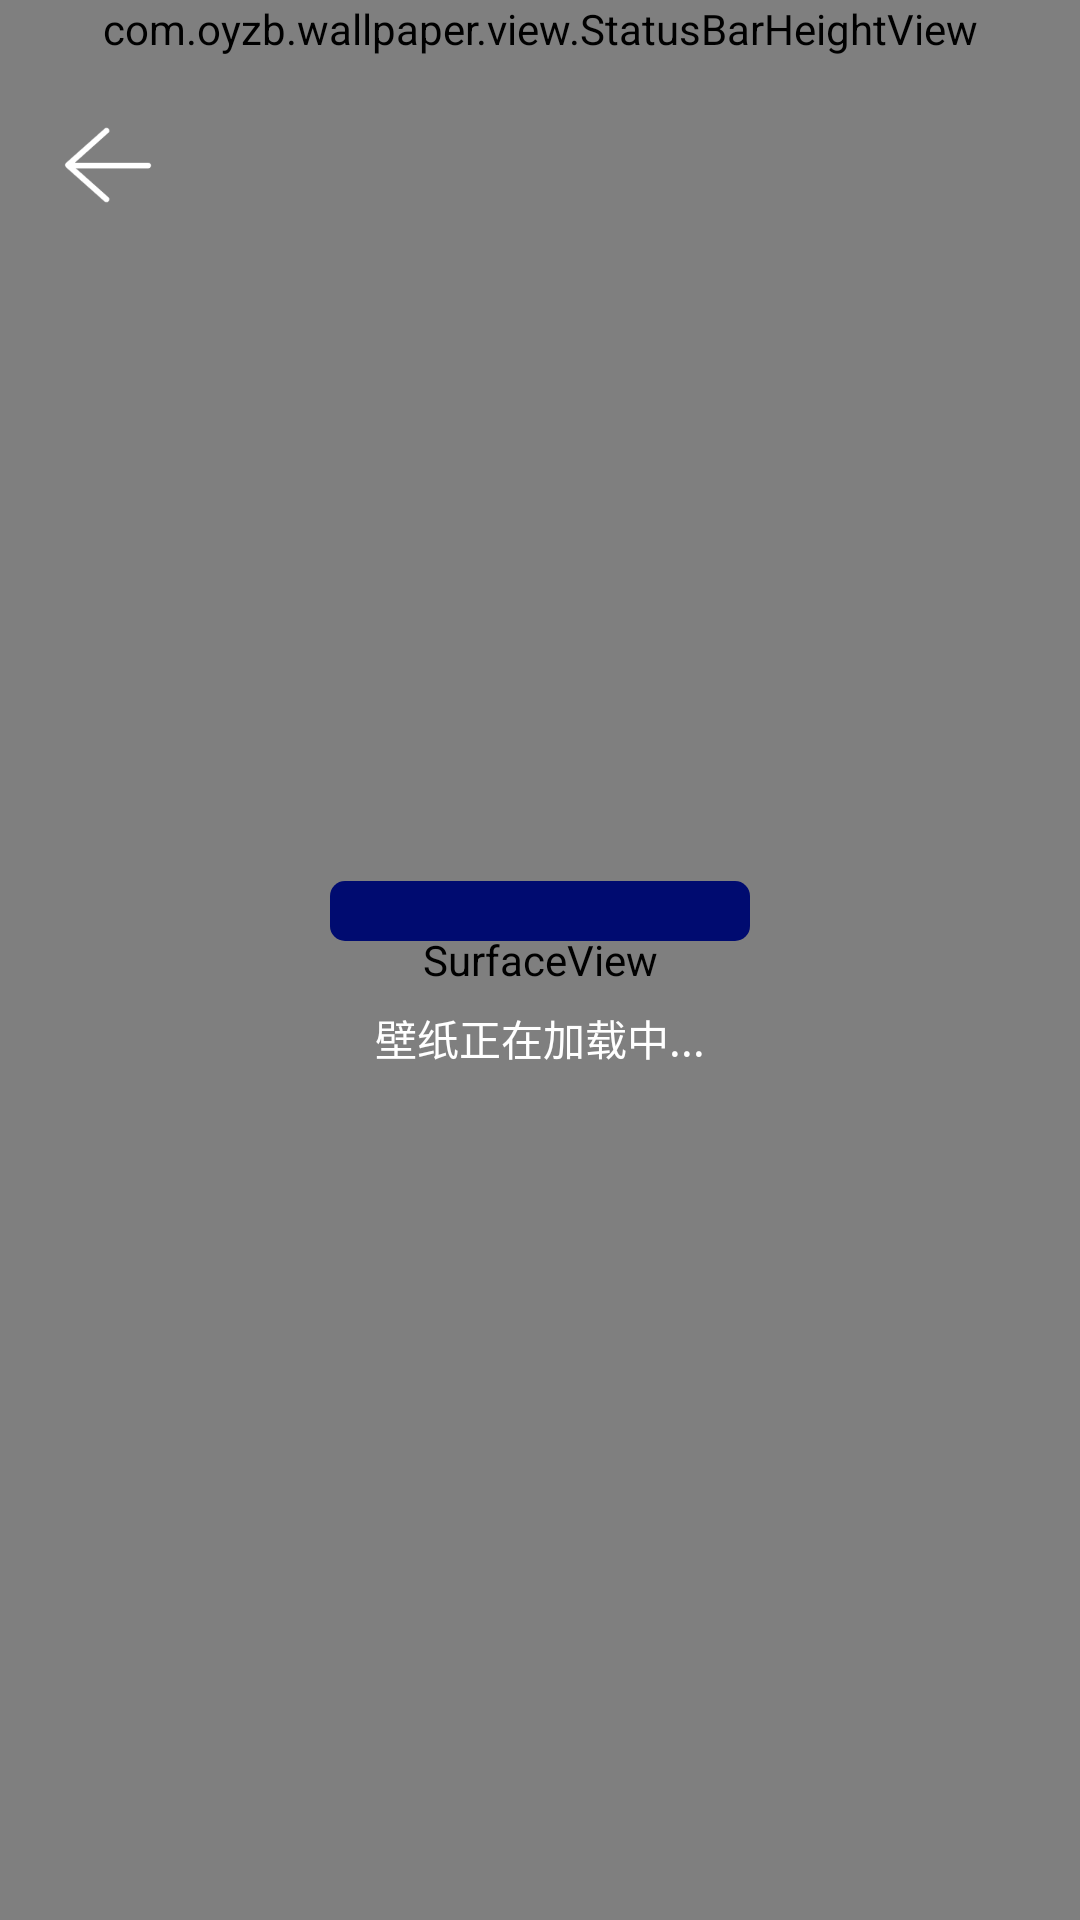

Produce the Android XML layout that renders to this screen, including the resource entries it uses.
<!-- AndroidManifest.xml: application theme AppTheme -->
<!-- res/layout/activity_live_wall_pager_play.xml -->
<?xml version="1.0" encoding="utf-8"?>
<FrameLayout xmlns:android="http://schemas.android.com/apk/res/android"
    android:layout_width="match_parent"
    android:layout_height="match_parent"
    android:background="@color/theme_color"
    android:orientation="vertical">

    <SurfaceView
        android:id="@+id/layout_surfaceview"
        android:layout_width="match_parent"
        android:layout_height="match_parent" />

    <LinearLayout
        android:id="@+id/ll_loading"
        android:layout_width="wrap_content"
        android:layout_height="wrap_content"
        android:layout_gravity="center"
        android:gravity="center"
        android:orientation="vertical">
        <FrameLayout
            android:layout_width="wrap_content"
            android:layout_height="wrap_content">
            <ProgressBar
                android:id="@+id/pb_loading"
                style="?android:attr/progressBarStyleHorizontal"
                android:layout_width="160dp"
                android:layout_height="40dp"
                android:minHeight="20dp"
                android:padding="10dp"
                android:progressDrawable="@drawable/shape_progressbar" />
            <TextView
                android:id="@+id/tv_retry"
                android:layout_width="160dp"
                android:layout_height="40dp"
                android:background="@drawable/shape_btn_blue"
                android:textColor="@color/white"
                android:gravity="center"
                android:text="@string/retry"
                android:visibility="gone"/>
        </FrameLayout>


        <TextView
            android:layout_width="wrap_content"
            android:layout_height="wrap_content"
            android:layout_marginTop="12dp"
            android:text="@string/Wallpager_loading"
            android:textColor="@color/white"
            android:textSize="14sp" />
    </LinearLayout>

    <LinearLayout
        android:layout_width="match_parent"
        android:layout_height="wrap_content"
        android:orientation="vertical">

        <com.oyzb.wallpaper.view.StatusBarHeightView
            android:layout_width="match_parent"
            android:layout_height="wrap_content" />

        <ImageView
            android:id="@+id/iv_return"
            android:layout_width="wrap_content"
            android:layout_height="wrap_content"
            android:padding="20dp"
            android:src="@drawable/iv_return" />
    </LinearLayout>

    <TextView
        android:id="@+id/tv_set_wall_pager"
        android:layout_width="match_parent"
        android:layout_height="40dp"
        android:layout_gravity="bottom"
        android:layout_marginHorizontal="80dp"
        android:layout_marginBottom="30dp"
        android:background="@drawable/shape_btn"
        android:gravity="center"
        android:text="@string/set_Wallpager"
        android:textColor="@color/white"
        android:textSize="14sp"
        android:visibility="gone" />

</FrameLayout>
<!-- resources referenced by this layout -->
<resources>
  <color name="theme_color">#000000</color>
  <color name="white">#FFFFFFFF</color>
  <!-- drawable iv_return: png bitmap (drawable-xxxhdpi, 2210 bytes) -->
  <!-- drawable shape_btn (drawable) -->
  <?xml version="1.0" encoding="utf-8"?>
  <shape xmlns:android="http://schemas.android.com/apk/res/android">
      <solid
          android:color="@color/theme_color"/>
      <corners
          android:radius="10dp"/>
  </shape>
  <!-- drawable shape_btn_blue (drawable) -->
  <?xml version="1.0" encoding="utf-8"?>
  <shape xmlns:android="http://schemas.android.com/apk/res/android">
      <solid
          android:color="@color/color_000B70"/>
      <corners
          android:radius="10dp"/>
  </shape>
  <!-- drawable shape_progressbar (drawable) -->
  <?xml version="1.0" encoding="utf-8"?>
  <layer-list xmlns:android="http://schemas.android.com/apk/res/android">
      
      
      <item android:id="@android:id/background">
          <shape>
              <corners android:radius="5dip" />
              <solid android:color="@color/color_000B70" />
          </shape>
      </item>
      
      <item android:id="@android:id/secondaryProgress">
          <clip>
              <shape>
                  <corners android:radius="5dip" />
                  <solid android:color="@color/color_3282F6" />
              </shape>
          </clip>
      </item>
      
      <item android:id="@android:id/progress">
          <clip>
              <shape>
                  <corners android:radius="5dip" />
                  <solid android:color="@color/color_3282F6" />
              </shape>
          </clip>
      </item>
  </layer-list>
  <string name="Wallpager_loading">壁纸正在加载中...</string>
  <string name="retry">重试</string>
  <string name="set_Wallpager">设置壁纸</string>
  <color name="color_000B70">#000B70</color>
  <color name="color_3282F6">#3282F6</color>
</resources>
